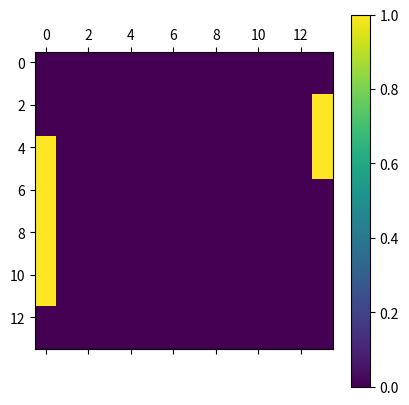
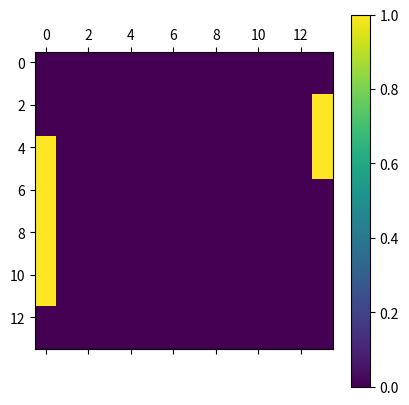
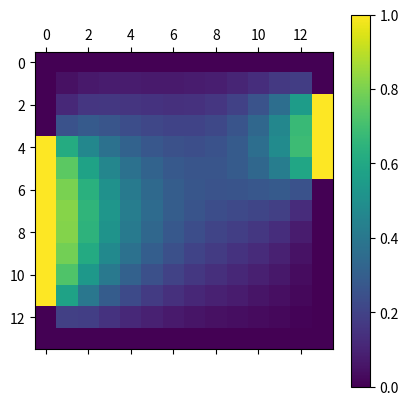
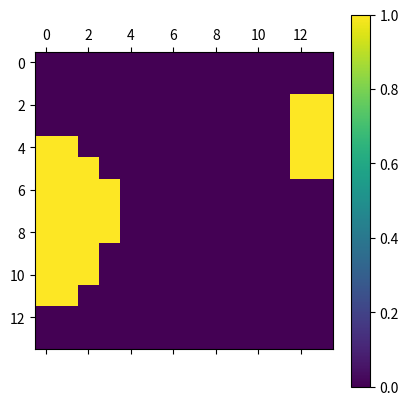

Source code (Python) for these figures, in order:
%matplotlib inline
import numpy as np
import matplotlib.pyplot as plt
from matplotlib.pylab import *

h = 14

ha1 = int((h*30)/100)
ha2 = int((h*60)/100)
ha3 = int(h -ha1 -ha2)

ma1 = [0]*ha1
ma2 = [1]*ha2
ma3 = [0]*ha3

a = np.array(ma1+ma2+ma3)
print ('a =',a)

#______________________________________________________________

hb1 = int((h*20)/100)
hb2 = int((h*30)/100)
hb3 = int(h -hb1 -hb2)

mb1 = [0]*hb1
mb2 = [1]*hb2
mb3 = [0]*hb3

b = np.array(mb1+mb2+mb3)
print ('b =',b)

l = 14
c = len(a)

shape = (c,l)
s = np.zeros(shape)
s90 = np.zeros(shape)
s91 = np.zeros(shape)

s[:,0]   = a
s90[:,0]   = a
s91[:,0]   = a
s[:,l-1] = b
s90[:,l-1] = b
s91[:,l-1] = b




top = [a[0]]*l
bas = [a[len(a)-1]]*l

s[0,:] = top
s91[0,:] = top
s[c-1,:] = bas
s91[c-1,:] = bas

print (s)
#print s[0,:] #primeira linha
#print s[:,0] #primeira coluna

s2 = s
s3 = s

t =60

for k in range (t):
    for j in range (1,l-1):
        for i in range(1,c-1):
            s3[i,j] = (s2[i-1,j]+s2[i+1,j]+s2[i,j-1]+s2[i,j+1])*0.25
    s3 = s2
    
print (s3)

s4 = np.round(s3)
print (s4)

matshow(s90)
colorbar()
matshow(s91)
colorbar()
show()

matshow(s3)
colorbar()
matshow(s4)
colorbar()
show()



